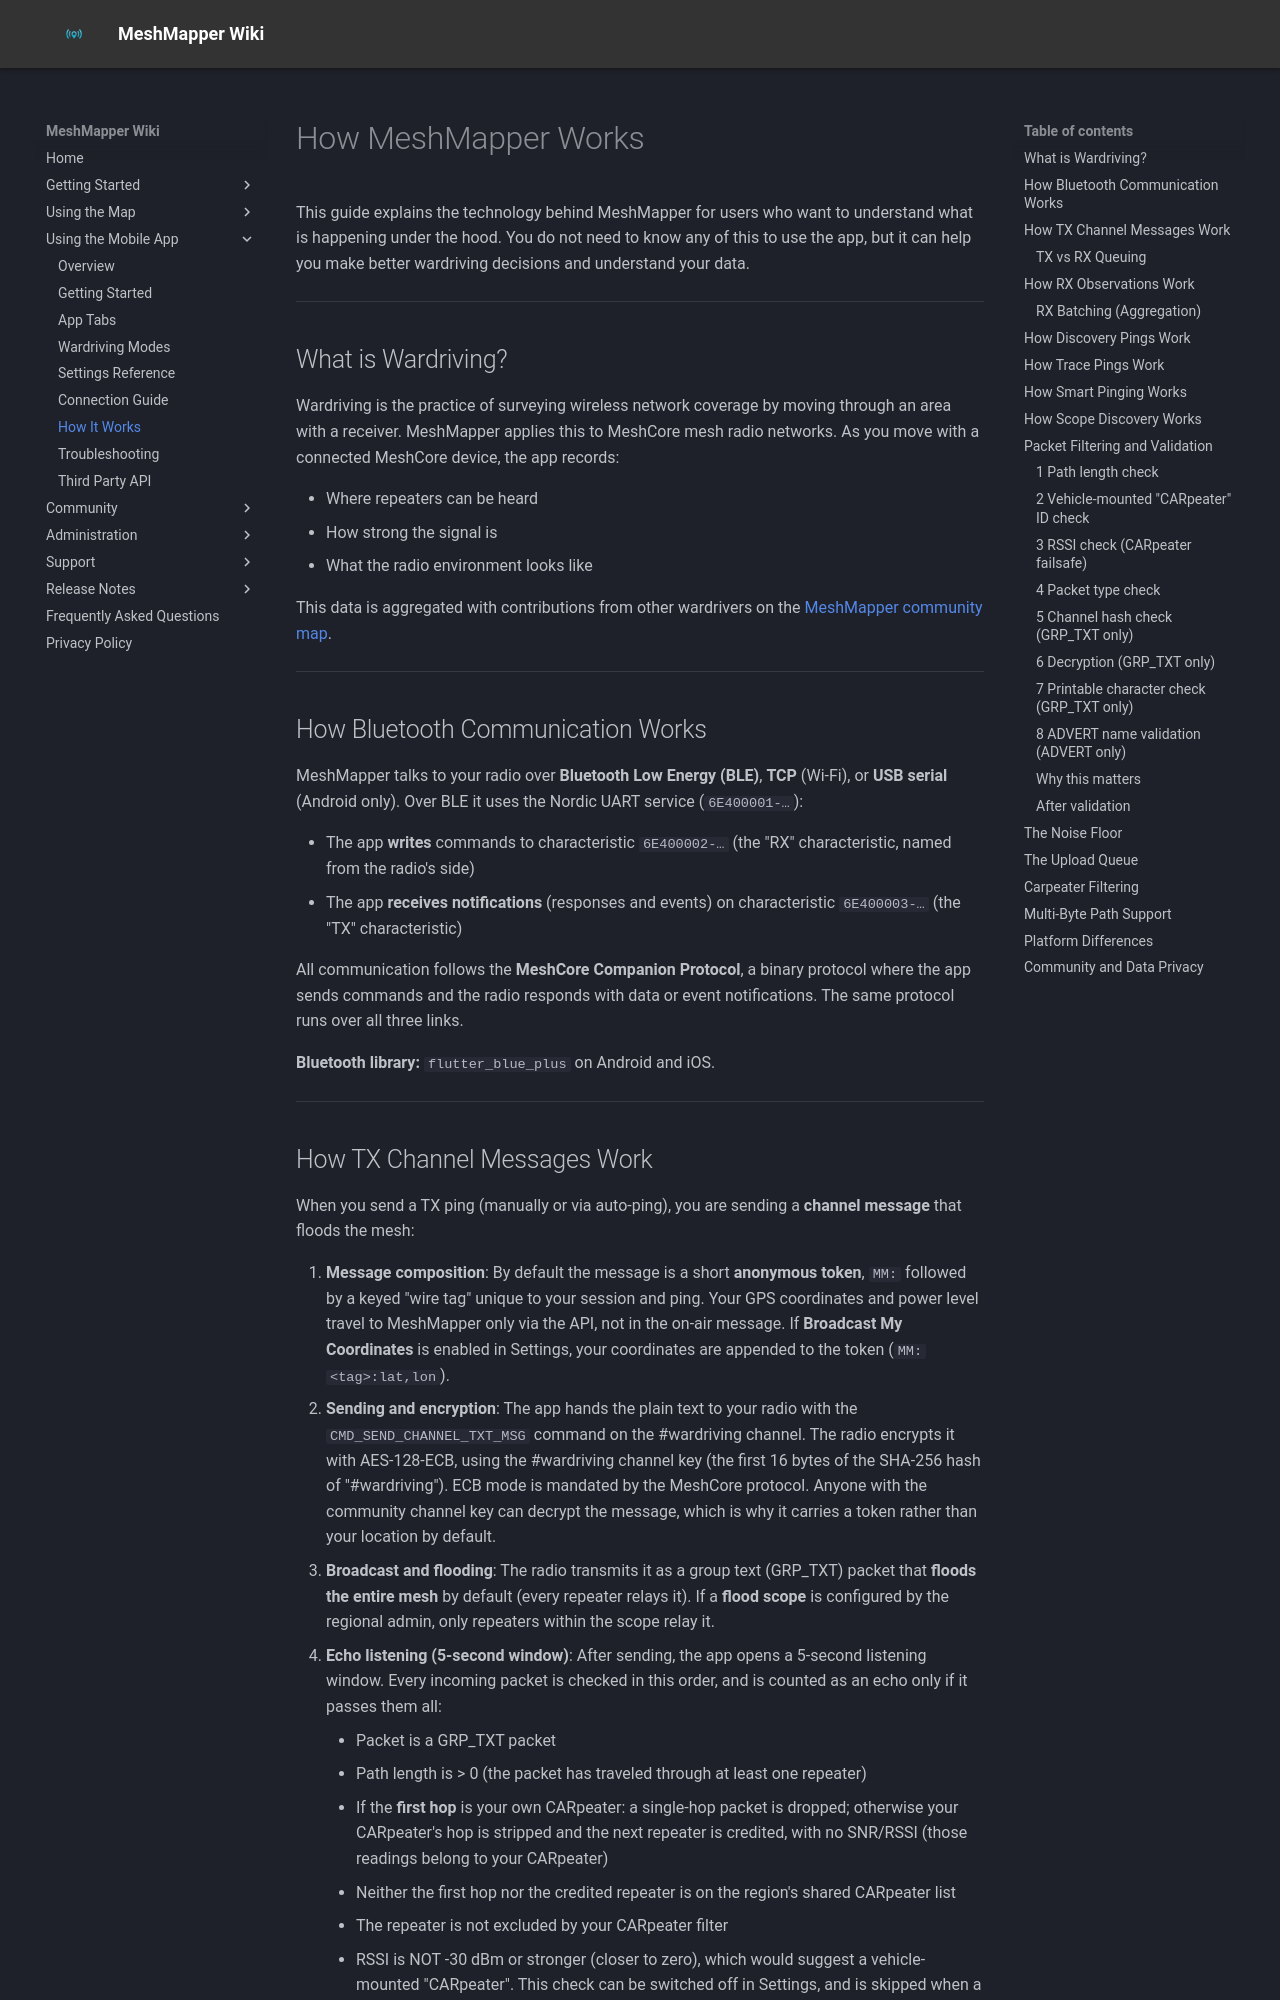

repository: MeshMapper/MeshMapper_Wiki · page: app_how_it_works/index.html · generator: mkdocs

# How MeshMapper Works

This guide explains the technology behind MeshMapper for users who want to understand what is happening under the hood. You do not need to know any of this to use the app, but it can help you make better wardriving decisions and understand your data.

---

## What is Wardriving?

Wardriving is the practice of surveying wireless network coverage by moving through an area with a receiver. MeshMapper applies this to MeshCore mesh radio networks. As you move with a connected MeshCore device, the app records:

- Where repeaters can be heard
- How strong the signal is
- What the radio environment looks like

This data is aggregated with contributions from other wardrivers on the [MeshMapper community map](https://meshmapper.net/).

---

## How Bluetooth Communication Works

MeshMapper talks to your radio over **Bluetooth Low Energy (BLE)**, **TCP** (Wi-Fi), or **USB serial** (Android only). Over BLE it uses the Nordic UART service (`6E400001-…`):

- The app **writes** commands to characteristic `6E400002-…` (the "RX" characteristic, named from the radio's side)
- The app **receives notifications** (responses and events) on characteristic `6E400003-…` (the "TX" characteristic)

All communication follows the **MeshCore Companion Protocol**, a binary protocol where the app sends commands and the radio responds with data or event notifications. The same protocol runs over all three links.

**Bluetooth library:** `flutter_blue_plus` on Android and iOS.

---
